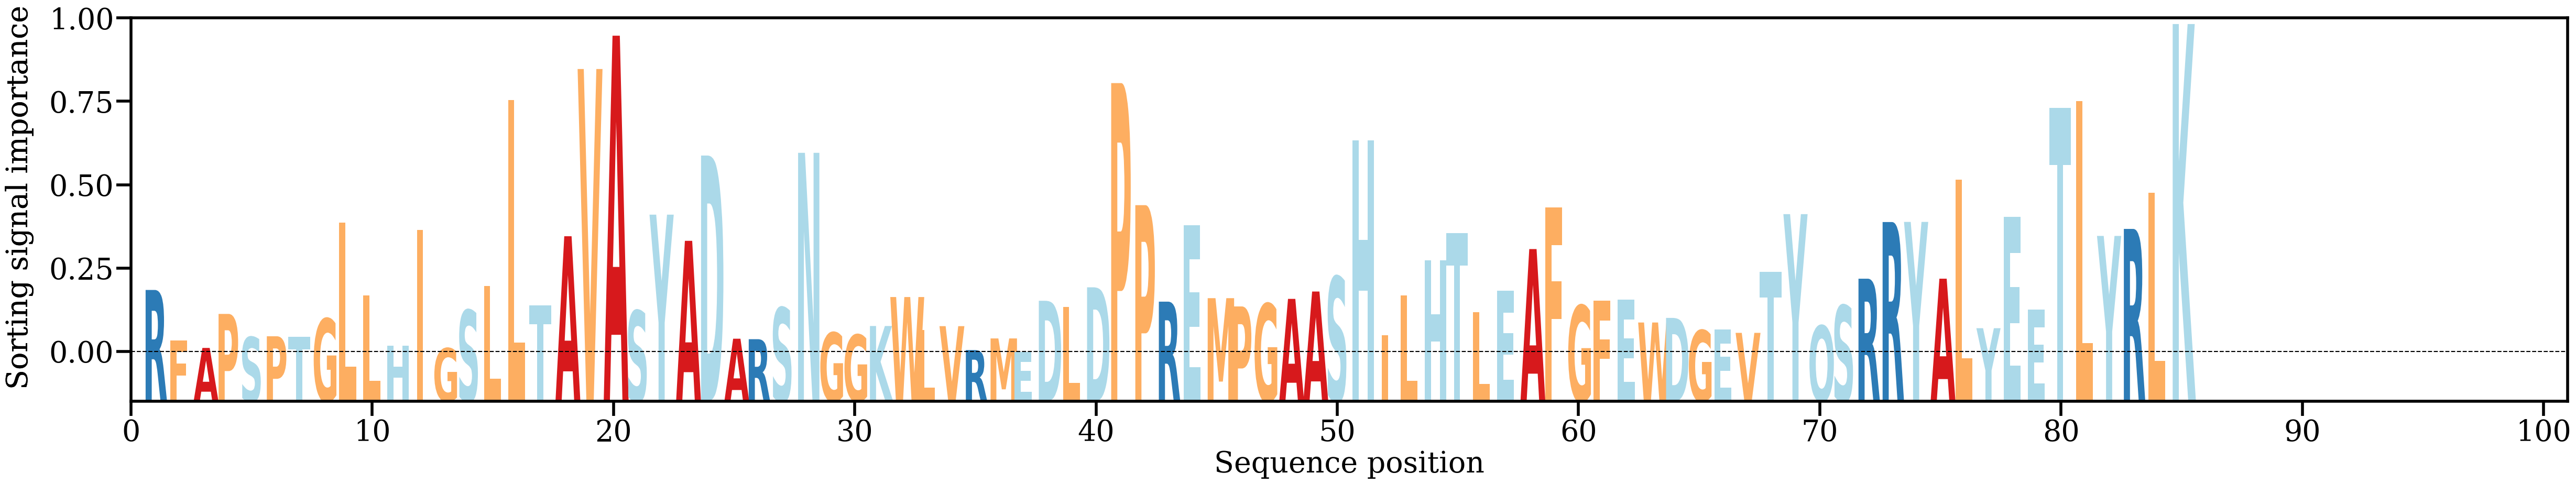

Data behind this chart, as committed beside it:
AA, Alpha
R, [0.00881836]
F, [0.00183135]
A, [0.00076611]
P, [0.00548988]
S, [0.00227067]
P, [0.00238694]
T, [0.00232691]
G, [0.0048324]
L, [0.01819187]
L, [0.00804767]
H, [0.00110027]
I, [0.01713502]
G, [0.00071928]
S, [0.0060116]
L, [0.00935547]
L, [0.0352258]
T, [0.00665037]
A, [0.01628084]
V, [0.03950628]
A, [0.04413463]
S, [0.00594607]
Y, [0.01927916]
A, [0.01564249]
D, [0.02748903]
A, [0.00204756]
R, [0.00198108]
S, [0.00635802]
N, [0.02786693]
G, [0.00289511]
G, [0.00259606]
K, [0.00381261]
W, [0.00783593]
L, [0.0032575]
V, [0.003791]
R, [0.00046756]
M, [0.00208614]
E, [0.00017338]
D, [0.00731618]
L, [0.00645437]
D, [0.00918664]
P, [0.03755169]
P, [0.02059655]
R, [0.00719467]
E, [0.01781934]
M, [0.00767795]
P, [0.0065306]
G, [0.00690203]
A, [0.00757938]
A, [0.00860214]
S, [0.01064877]
H, [0.02961865]
I, [0.0025438]
L, [0.00807707]
H, [0.01294913]
T, [0.01674957]
L, [0.00574643]
E, [0.00868007]
A, [0.0144989]
F, [0.02031314]
G, [0.00666601]
... 25 more rows
